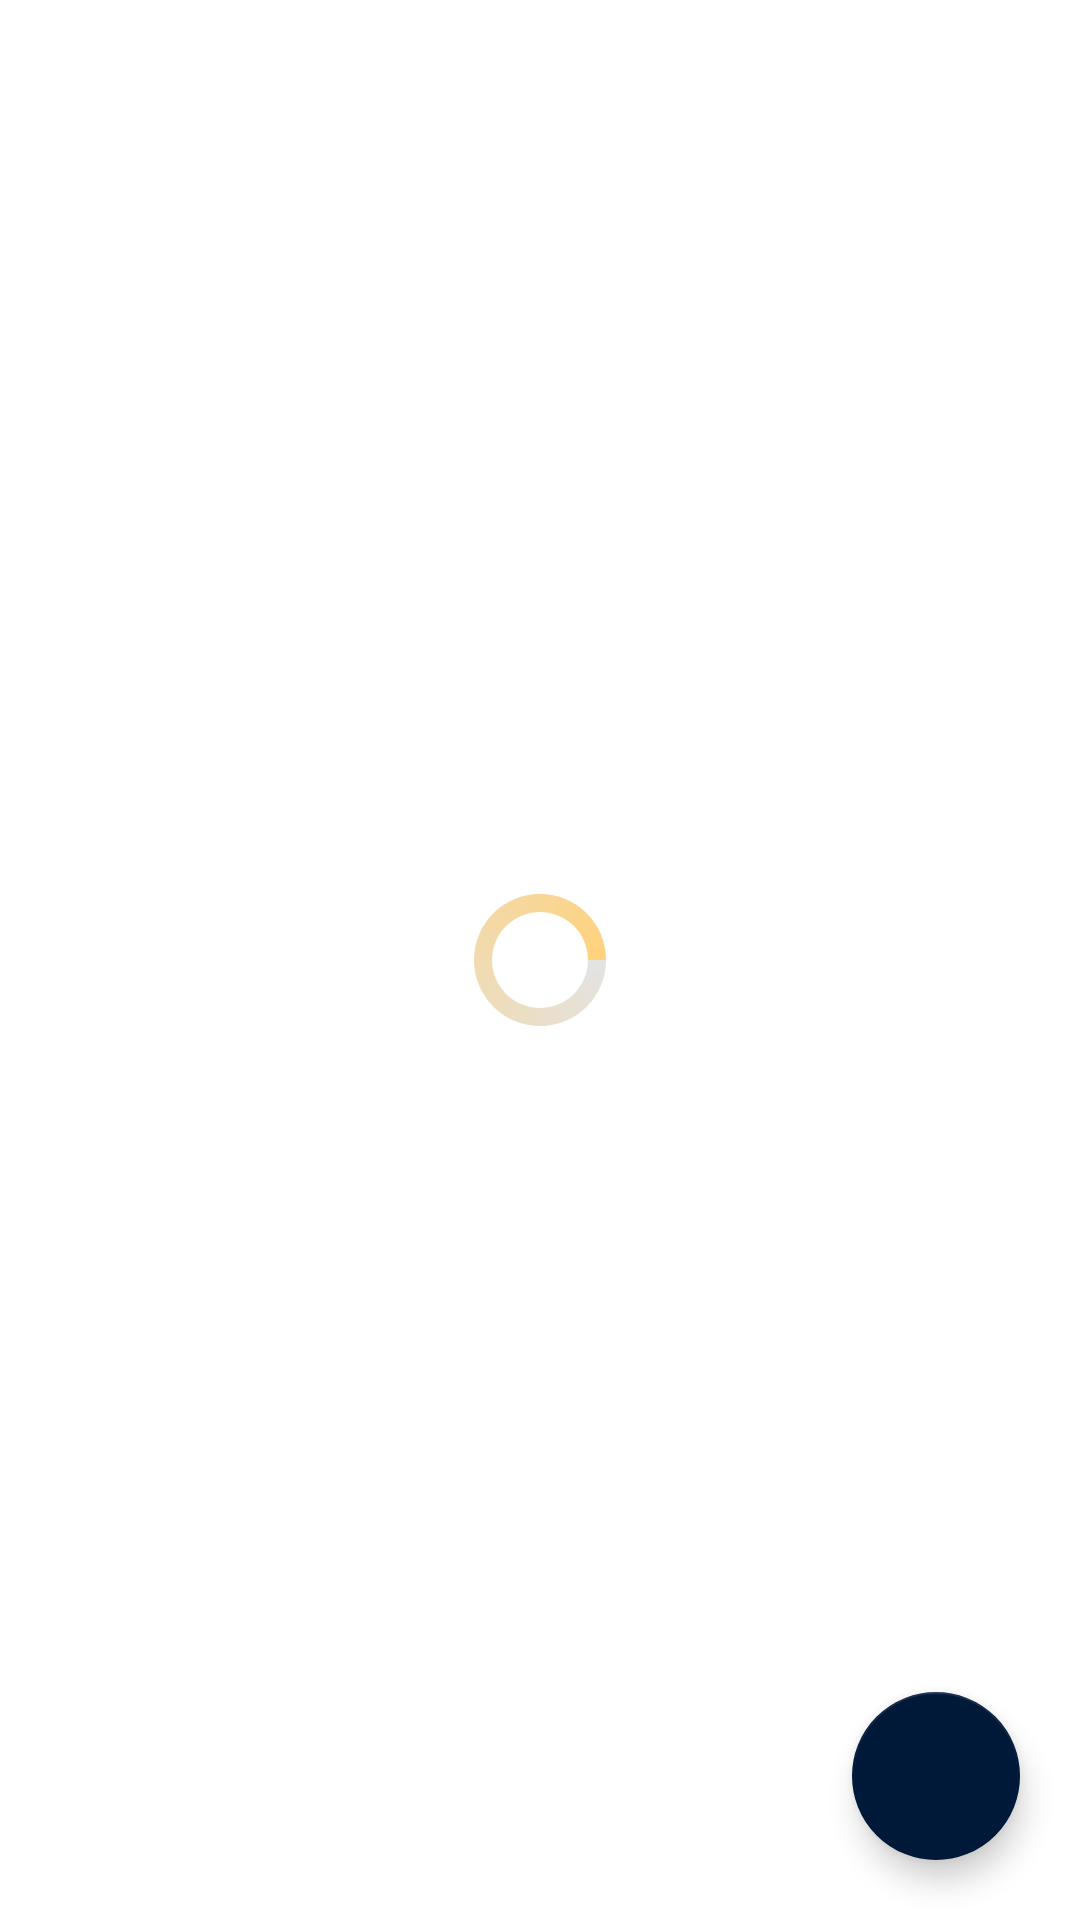

Here is an Android app screen rendered from its layout file. Give the layout XML and the strings, colors and styles it references.
<!-- AndroidManifest.xml: application theme Theme.TIXID -->
<!-- res/layout/activity_main.xml -->
<?xml version="1.0" encoding="utf-8"?>
<RelativeLayout xmlns:android="http://schemas.android.com/apk/res/android"
    xmlns:app="http://schemas.android.com/apk/res-auto"
    xmlns:tools="http://schemas.android.com/tools"
    android:layout_width="match_parent"
    android:layout_height="match_parent"
    android:id="@+id/rlMainHome"
    android:background="@drawable/bg"
    tools:context=".MainActivity">

    <androidx.recyclerview.widget.RecyclerView
        android:layout_width="match_parent"
        android:layout_height="match_parent"
        android:id="@+id/rvData"/>

    <ProgressBar
        android:layout_width="wrap_content"
        android:layout_height="wrap_content"
        android:id="@+id/pbLoading"
        android:layout_centerInParent="true"
        android:indeterminate="true"
        android:indeterminateDrawable="@drawable/progress_back"/>

    <com.google.android.material.floatingactionbutton.FloatingActionButton
        android:layout_width="wrap_content"
        android:layout_height="wrap_content"
        android:layout_alignParentEnd="true"
        android:layout_alignParentRight="true"
        android:layout_alignParentBottom="true"
        android:layout_margin="20dp"
        android:layout_marginStart="20dp"
        android:layout_marginTop="20dp"
        android:layout_marginEnd="20dp"
        android:layout_marginBottom="20dp"
        android:id="@+id/fabTambahData"
        android:src="@drawable/ic_add"
        app:backgroundTint="@color/couldbe_primary"
        app:tint="@color/white" />


</RelativeLayout>
<!-- resources referenced by this layout -->
<resources>
  <color name="couldbe_primary">#001939</color>
  <color name="white">#FFFFFFFF</color>
  <!-- drawable progress_back (drawable) -->
  <?xml version="1.0" encoding="utf-8"?>
  <rotate xmlns:android="http://schemas.android.com/apk/res/android"
      android:fromDegrees="0"
      android:pivotX="50%"
      android:pivotY="50%"
      android:toDegrees="360">
  
      <shape
          android:innerRadiusRatio="3"
          android:shape="ring"
          android:thicknessRatio="8"
          android:useLevel="false">
          <size
              android:height="76dip"
              android:width="76dip"/>
  
          <gradient
              android:angle="0"
              android:endColor="@color/couldbe_secondary"
              android:startColor="#E3E3E3"
              android:type="sweep"
              android:useLevel="false"/>
      </shape>
  
  </rotate>
  <style name="Theme.TIXID" parent="Theme.MaterialComponents.DayNight.DarkActionBar">
          
          <item name="colorPrimary">@color/couldbe_primary</item>
          <item name="colorPrimaryVariant">@color/blue_shade_2</item>
          <item name="colorOnPrimary">@color/white</item>
          
          <item name="colorSecondary">@color/couldbe_secondary</item>
          
          <item name="android:statusBarColor" tools:targetApi="l">@color/couldbe_primary</item>
          
      </style>
  <color name="couldbe_secondary">#FFD27D</color>
  <color name="blue_shade_2">#0e2433</color>
</resources>
